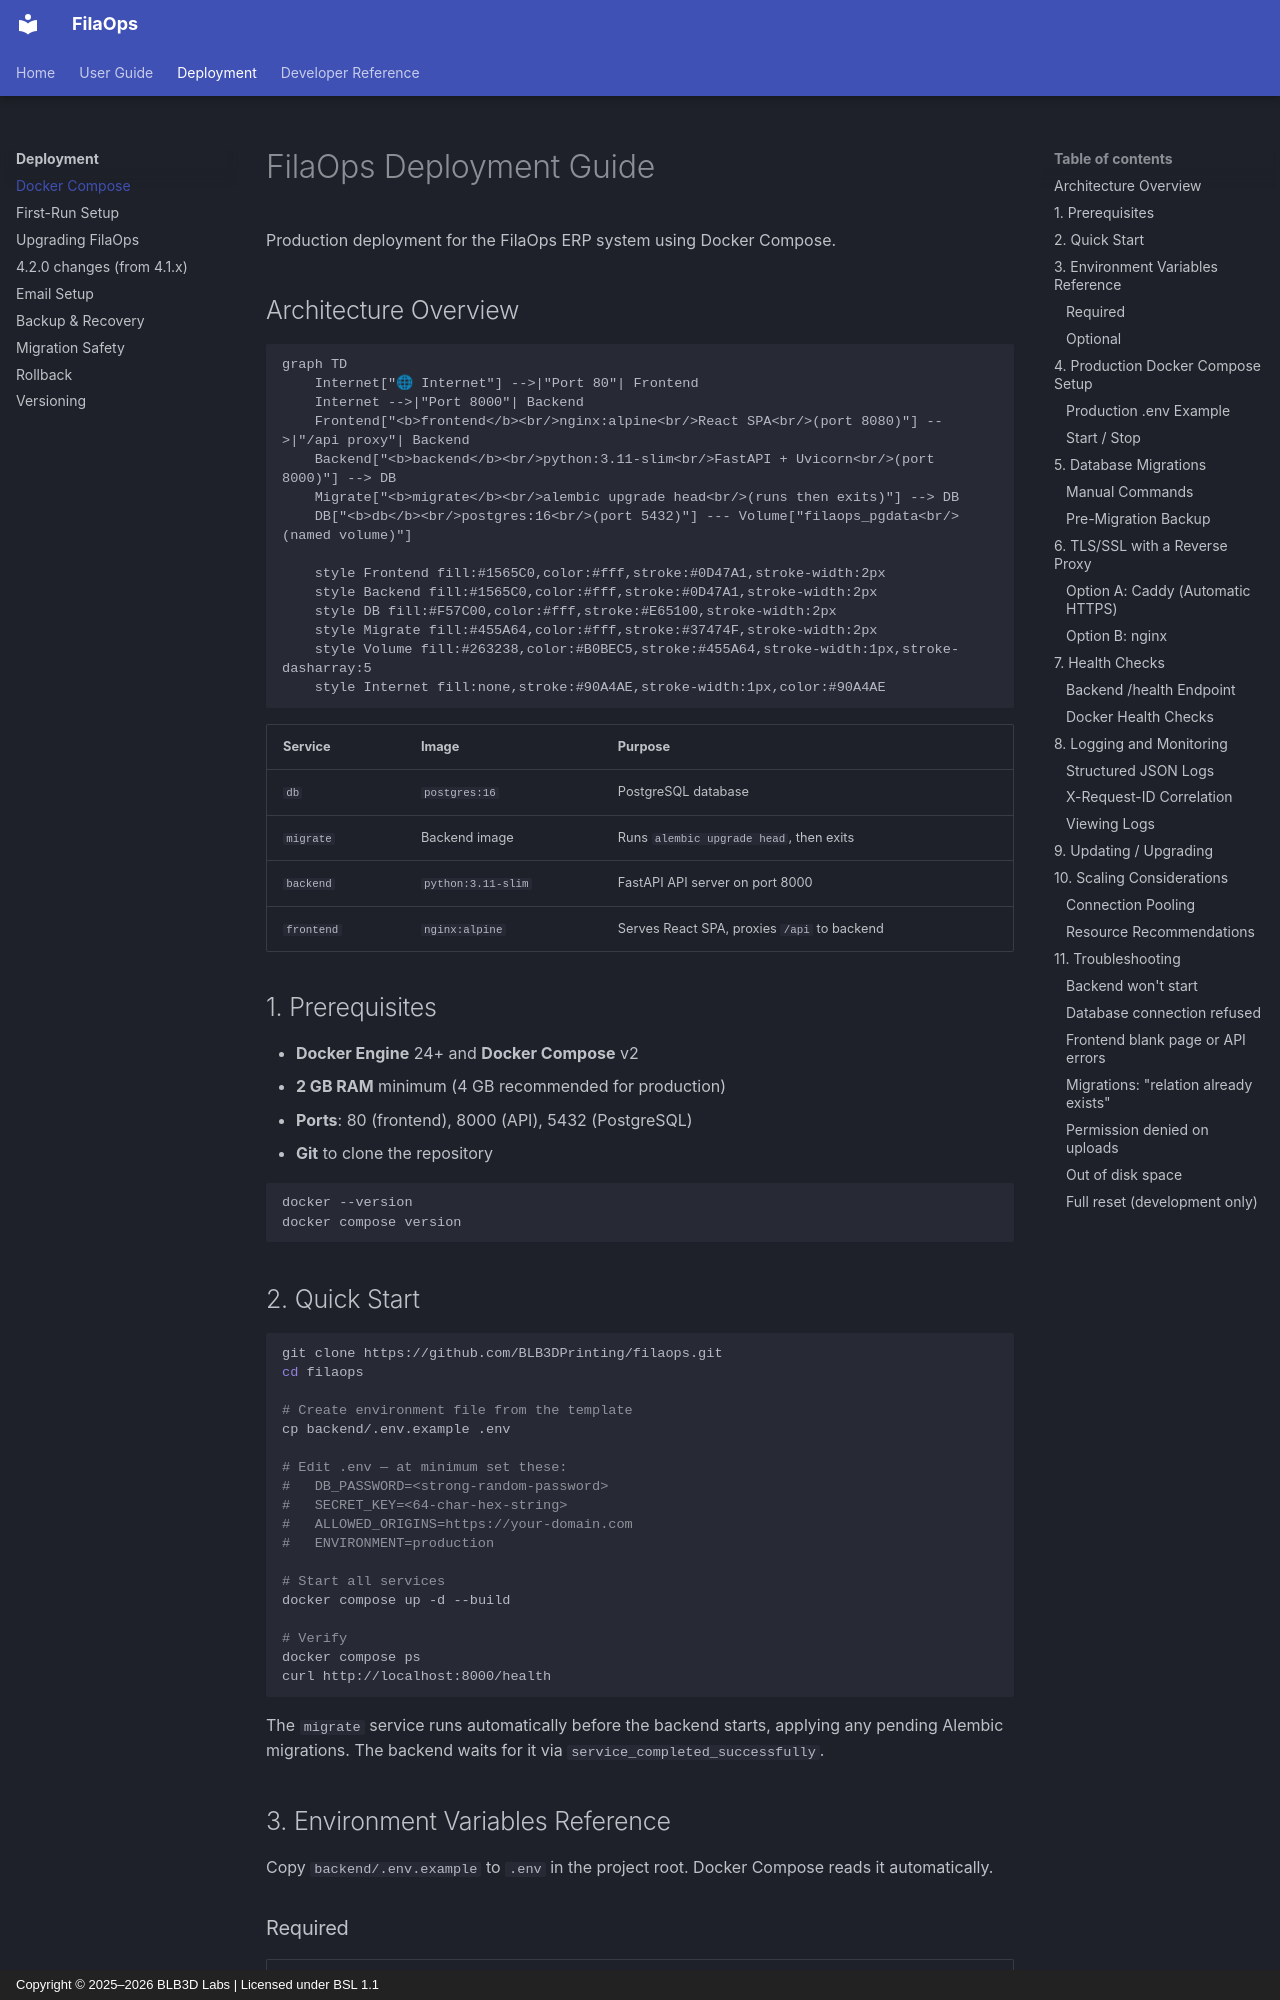

repository: BLB3DPrinting/filaops · page: DEPLOYMENT/index.html · generator: mkdocs · copyright: Copyright © 2025–2026 BLB3D Labs | Licensed under BSL 1.1

# FilaOps Deployment Guide

Production deployment for the FilaOps ERP system using Docker Compose.

## Architecture Overview

```mermaid
graph TD
    Internet["🌐 Internet"] -->|"Port 80"| Frontend
    Internet -->|"Port 8000"| Backend
    Frontend["<b>frontend</b><br/>nginx:alpine<br/>React SPA<br/>(port 8080)"] -->|"/api proxy"| Backend
    Backend["<b>backend</b><br/>python:3.11-slim<br/>FastAPI + Uvicorn<br/>(port 8000)"] --> DB
    Migrate["<b>migrate</b><br/>alembic upgrade head<br/>(runs then exits)"] --> DB
    DB["<b>db</b><br/>postgres:16<br/>(port 5432)"] --- Volume["filaops_pgdata<br/>(named volume)"]

    style Frontend fill:#1565C0,color:#fff,stroke:#0D47A1,stroke-width:2px
    style Backend fill:#1565C0,color:#fff,stroke:#0D47A1,stroke-width:2px
    style DB fill:#F57C00,color:#fff,stroke:#E65100,stroke-width:2px
    style Migrate fill:#455A64,color:#fff,stroke:#37474F,stroke-width:2px
    style Volume fill:#263238,color:#B0BEC5,stroke:#455A64,stroke-width:1px,stroke-dasharray:5
    style Internet fill:none,stroke:#90A4AE,stroke-width:1px,color:#90A4AE
```

| Service | Image | Purpose |
|---------|-------|---------|
| `db` | `postgres:16` | PostgreSQL database |
| `migrate` | Backend image | Runs `alembic upgrade head`, then exits |
| `backend` | `python:3.11-slim` | FastAPI API server on port 8000 |
| `frontend` | `nginx:alpine` | Serves React SPA, proxies `/api` to backend |

## 1. Prerequisites

- **Docker Engine** 24+ and **Docker Compose** v2
- **2 GB RAM** minimum (4 GB recommended for production)
- **Ports**: 80 (frontend), 8000 (API), 5432 (PostgreSQL)
- **Git** to clone the repository

```bash
docker --version
docker compose version
```

## 2. Quick Start

```bash
git clone https://github.com/BLB3DPrinting/filaops.git
cd filaops

# Create environment file from the template
cp backend/.env.example .env

# Edit .env — at minimum set these:
#   DB_PASSWORD=<strong-random-password>
#   SECRET_KEY=<64-char-hex-string>
#   ALLOWED_ORIGINS=https://your-domain.com
#   ENVIRONMENT=production

# Start all services
docker compose up -d --build

# Verify
docker compose ps
curl http://localhost:8000/health
```

The `migrate` service runs automatically before the backend starts, applying any
pending Alembic migrations. The backend waits for it via `service_completed_successfully`.

## 3. Environment Variables Reference

Copy `backend/.env.example` to `.env` in the project root. Docker Compose reads it automatically.
